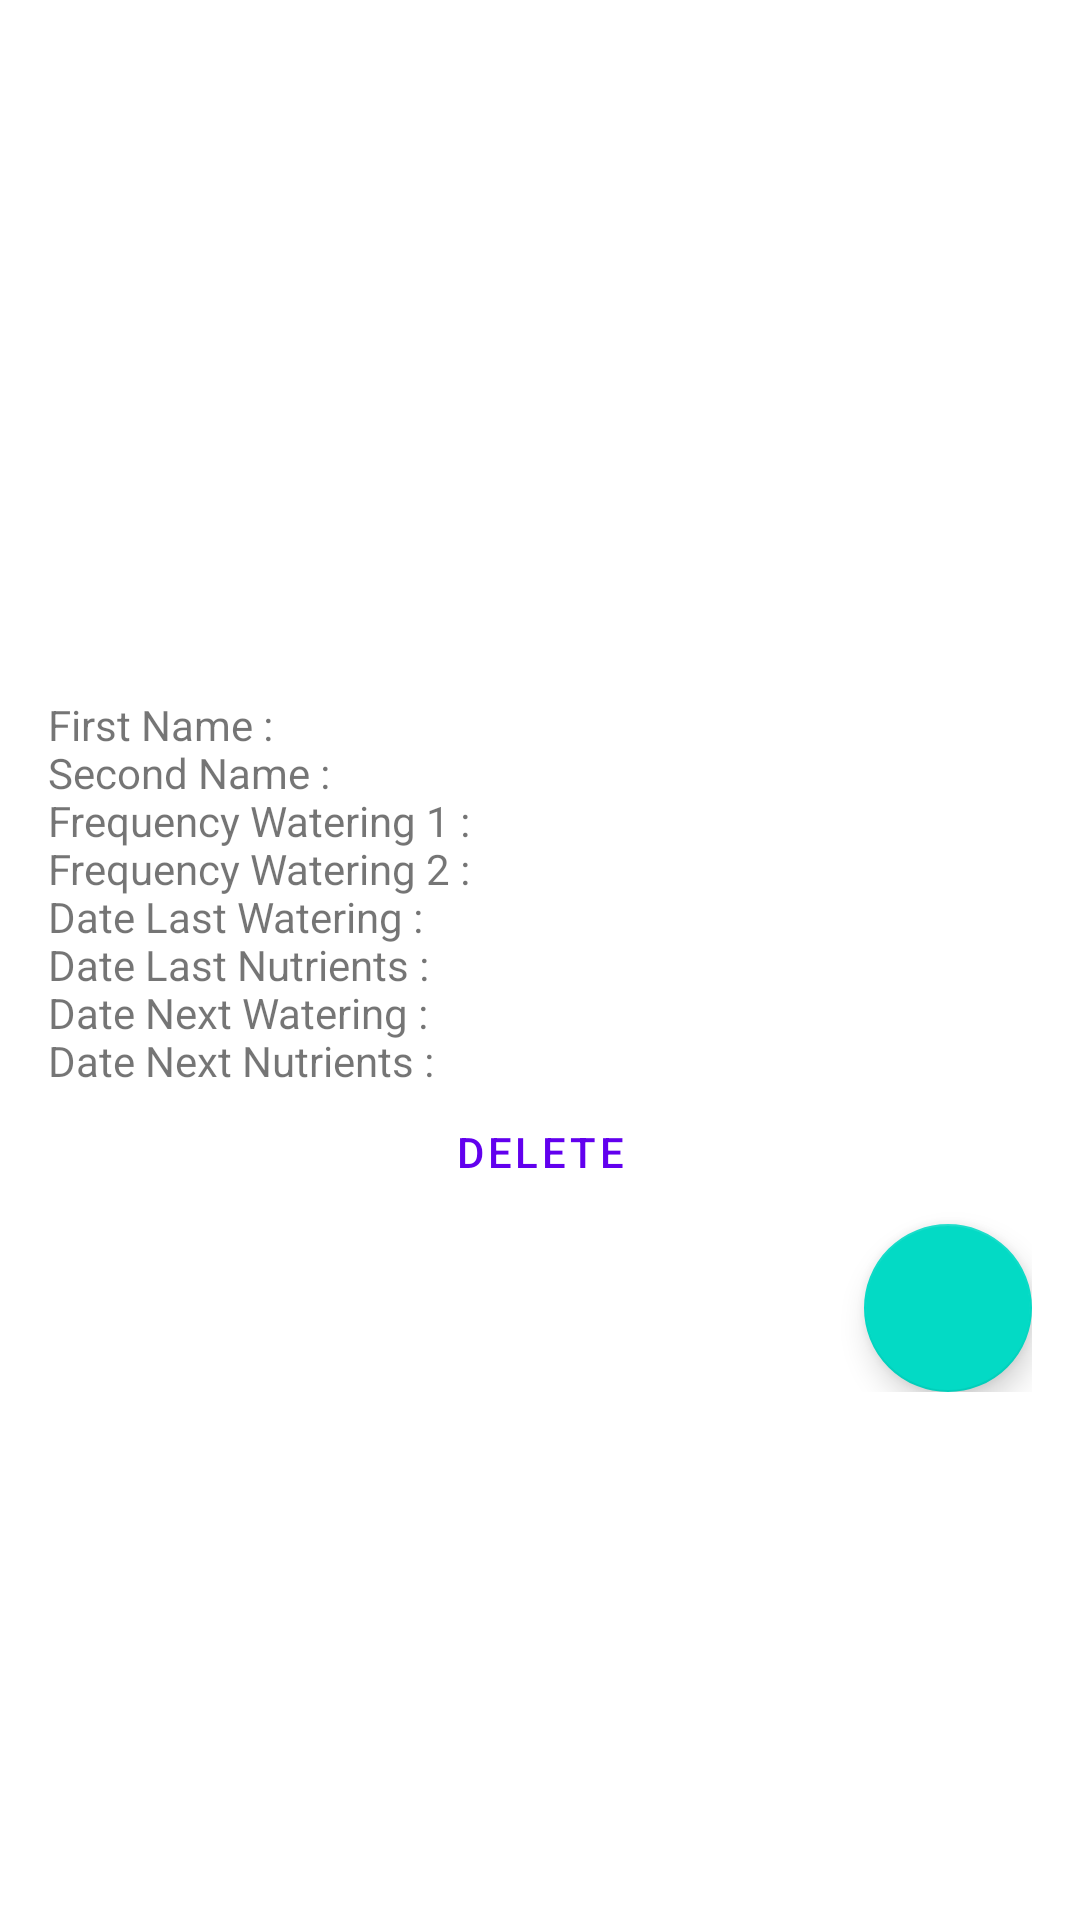

The Android layout XML behind this screen, and the referenced resources:
<!-- AndroidManifest.xml: application theme Theme.KotlinProject -->
<!-- res/layout/fragment_plant_detail.xml -->
<?xml version="1.0" encoding="utf-8"?>
<ScrollView xmlns:android="http://schemas.android.com/apk/res/android"
    xmlns:app="http://schemas.android.com/apk/res-auto"
    xmlns:tools="http://schemas.android.com/tools"
    android:layout_width="match_parent"
    android:layout_height="match_parent"
    android:layout_margin="@dimen/margin"
    tools:context=".list.fragments.PlantDetailFragment">

    <androidx.constraintlayout.widget.ConstraintLayout
        android:layout_width="match_parent"
        android:layout_height="wrap_content"
        android:layout_margin="16dp"
        android:paddingBottom="90dp">

        <ImageView
            android:id="@+id/imageView"
            android:layout_width="200dp"
            android:layout_height="200dp"
            android:contentDescription="@string/todo"
            app:layout_constraintEnd_toEndOf="parent"
            app:layout_constraintHorizontal_bias="0.497"
            app:layout_constraintStart_toStartOf="parent"
            app:layout_constraintTop_toTopOf="parent" />

        <TextView
            android:id="@+id/plant_firstName_label"
            style="@style/Widget.Inventory.TextView"
            android:layout_width="wrap_content"
            android:text="@string/detail_firstName"
            app:layout_constraintBaseline_toBaselineOf="@+id/plant_firstName"
            app:layout_constraintEnd_toStartOf="@+id/plant_firstName"
            app:layout_constraintHorizontal_bias="0.5"
            app:layout_constraintStart_toStartOf="parent" />

        <TextView
            android:id="@+id/plant_firstName"
            style="@style/Widget.Inventory.TextView"
            android:layout_width="0dp"
            android:layout_marginStart="@dimen/margin_between_elements"
            android:layout_marginTop="@dimen/margin"
            app:layout_constraintEnd_toEndOf="parent"
            app:layout_constraintStart_toEndOf="@+id/plant_firstName_label"
            app:layout_constraintTop_toBottomOf="@+id/imageView"
            tools:text="Screwdrivers" />

        <TextView
            android:id="@+id/plant_secondName_label"
            style="@style/Widget.Inventory.TextView"
            android:layout_width="wrap_content"
            android:text="@string/detail_secondName"
            app:layout_constraintBaseline_toBaselineOf="@+id/plant_secondName"
            app:layout_constraintEnd_toStartOf="@+id/plant_secondName"
            app:layout_constraintHorizontal_bias="0.5"
            app:layout_constraintStart_toStartOf="parent" />

        <TextView
            android:id="@+id/plant_secondName"
            style="@style/Widget.Inventory.TextView"
            android:layout_width="0dp"
            android:layout_marginStart="@dimen/margin_between_elements"
            android:layout_marginTop="@dimen/margin"
            app:layout_constraintEnd_toEndOf="parent"
            app:layout_constraintStart_toEndOf="@+id/plant_secondName_label"
            app:layout_constraintTop_toBottomOf="@+id/plant_firstName"
            tools:text="Screwdrivers" />

        <TextView
            android:id="@+id/plant_frequencyWatering1_label"
            style="@style/Widget.Inventory.TextView"
            android:layout_width="wrap_content"
            android:text="@string/detail_frequencyWatering1"
            app:layout_constraintBaseline_toBaselineOf="@+id/plant_frequencyWatering1"
            app:layout_constraintEnd_toStartOf="@+id/plant_frequencyWatering1"
            app:layout_constraintHorizontal_bias="0.5"
            app:layout_constraintStart_toStartOf="parent" />

        <TextView
            android:id="@+id/plant_frequencyWatering1"
            style="@style/Widget.Inventory.TextView"
            android:layout_width="0dp"
            android:layout_marginStart="@dimen/margin_between_elements"
            android:layout_marginTop="@dimen/margin"
            app:layout_constraintEnd_toEndOf="parent"
            app:layout_constraintStart_toEndOf="@+id/plant_frequencyWatering1_label"
            app:layout_constraintTop_toBottomOf="@+id/plant_secondName"
            tools:text="Screwdrivers" />

        <TextView
            android:id="@+id/plant_frequencyWatering2_label"
            style="@style/Widget.Inventory.TextView"
            android:layout_width="wrap_content"
            android:text="@string/detail_frequencyWatering2"
            app:layout_constraintBaseline_toBaselineOf="@+id/plant_frequencyWatering2"
            app:layout_constraintEnd_toStartOf="@+id/plant_frequencyWatering2"
            app:layout_constraintHorizontal_bias="0.5"
            app:layout_constraintStart_toStartOf="parent" />

        <TextView
            android:id="@+id/plant_frequencyWatering2"
            style="@style/Widget.Inventory.TextView"
            android:layout_width="0dp"
            android:layout_marginStart="@dimen/margin_between_elements"
            android:layout_marginTop="@dimen/margin"
            app:layout_constraintEnd_toEndOf="parent"
            app:layout_constraintStart_toEndOf="@+id/plant_frequencyWatering2_label"
            app:layout_constraintTop_toBottomOf="@+id/plant_frequencyWatering1"
            tools:text="Screwdrivers" />

        <TextView
            android:id="@+id/plant_dateLastWatering_label"
            style="@style/Widget.Inventory.TextView"
            android:layout_width="wrap_content"
            android:text="@string/detail_dateLastWatering"
            app:layout_constraintBaseline_toBaselineOf="@+id/plant_dateLastWatering"
            app:layout_constraintEnd_toStartOf="@+id/plant_dateLastWatering"
            app:layout_constraintHorizontal_bias="0.5"
            app:layout_constraintStart_toStartOf="parent" />

        <TextView
            android:id="@+id/plant_dateLastWatering"
            style="@style/Widget.Inventory.TextView"
            android:layout_width="0dp"
            android:layout_marginStart="@dimen/margin_between_elements"
            android:layout_marginTop="@dimen/margin"
            app:layout_constraintEnd_toEndOf="parent"
            app:layout_constraintStart_toEndOf="@+id/plant_dateLastWatering_label"
            app:layout_constraintTop_toBottomOf="@+id/plant_frequencyWatering2"
            tools:text="Screwdrivers" />

        <TextView
            android:id="@+id/plant_dateLastNutrients_label"
            style="@style/Widget.Inventory.TextView"
            android:layout_width="wrap_content"
            android:text="@string/detail_dateLastNutrients"
            app:layout_constraintBaseline_toBaselineOf="@+id/plant_dateLastNutrients"
            app:layout_constraintEnd_toStartOf="@+id/plant_dateLastNutrients"
            app:layout_constraintHorizontal_bias="0.5"
            app:layout_constraintStart_toStartOf="parent" />

        <TextView
            android:id="@+id/plant_dateLastNutrients"
            style="@style/Widget.Inventory.TextView"
            android:layout_width="0dp"
            android:layout_marginStart="@dimen/margin_between_elements"
            android:layout_marginTop="@dimen/margin"
            app:layout_constraintEnd_toEndOf="parent"
            app:layout_constraintStart_toEndOf="@+id/plant_dateLastNutrients_label"
            app:layout_constraintTop_toBottomOf="@+id/plant_dateLastWatering"
            tools:text="Screwdrivers" />

        <TextView
            android:id="@+id/plant_dateNextWatering_label"
            style="@style/Widget.Inventory.TextView"
            android:layout_width="wrap_content"
            android:text="@string/detail_dateNextWatering"
            app:layout_constraintBaseline_toBaselineOf="@+id/plant_dateNextWatering"
            app:layout_constraintEnd_toStartOf="@+id/plant_dateNextWatering"
            app:layout_constraintHorizontal_bias="0.5"
            app:layout_constraintStart_toStartOf="parent" />

        <TextView
            android:id="@+id/plant_dateNextWatering"
            style="@style/Widget.Inventory.TextView"
            android:layout_width="0dp"
            android:layout_marginStart="@dimen/margin_between_elements"
            android:layout_marginTop="@dimen/margin"
            app:layout_constraintEnd_toEndOf="parent"
            app:layout_constraintStart_toEndOf="@+id/plant_dateNextWatering_label"
            app:layout_constraintTop_toBottomOf="@+id/plant_dateLastNutrients"
            tools:text="Screwdrivers" />

        <TextView
            android:id="@+id/plant_dateNextNutrients_label"
            style="@style/Widget.Inventory.TextView"
            android:layout_width="wrap_content"
            android:text="@string/detail_dateNextNutrients"
            app:layout_constraintBaseline_toBaselineOf="@+id/plant_dateNextNutrients"
            app:layout_constraintEnd_toStartOf="@+id/plant_dateNextNutrients"
            app:layout_constraintHorizontal_bias="0.5"
            app:layout_constraintStart_toStartOf="parent" />

        <TextView
            android:id="@+id/plant_dateNextNutrients"
            style="@style/Widget.Inventory.TextView"
            android:layout_width="0dp"
            android:layout_marginStart="@dimen/margin_between_elements"
            android:layout_marginTop="@dimen/margin"
            app:layout_constraintEnd_toEndOf="parent"
            app:layout_constraintStart_toEndOf="@+id/plant_dateNextNutrients_label"
            app:layout_constraintTop_toBottomOf="@+id/plant_dateNextWatering"
            tools:text="Screwdrivers" />

        <Button
            android:id="@+id/delete_plant"
            style="?attr/materialButtonOutlinedStyle"
            android:layout_width="0dp"
            android:layout_height="wrap_content"
            android:layout_marginTop="@dimen/margin"
            android:text="@string/delete"
            app:layout_constraintEnd_toEndOf="parent"
            app:layout_constraintStart_toEndOf="@+id/edit_plant"
            app:layout_constraintStart_toStartOf="parent"
            app:layout_constraintTop_toBottomOf="@id/plant_dateNextNutrients" />

        <com.google.android.material.floatingactionbutton.FloatingActionButton
            android:id="@+id/edit_plant"
            android:layout_width="wrap_content"
            android:layout_height="wrap_content"
            android:layout_marginEnd="0dp"
            android:layout_marginBottom="0dp"
            android:contentDescription="@string/edit_plant"
            android:src="@drawable/ic_edit"
            app:layout_constraintBottom_toBottomOf="parent"
            app:layout_constraintEnd_toEndOf="parent"
            app:layout_constraintTop_toBottomOf="@id/delete_plant"
            app:layout_constraintVertical_bias="0.0"
            app:tint="@android:color/white" />

    </androidx.constraintlayout.widget.ConstraintLayout>
</ScrollView>
<!-- resources referenced by this layout -->
<resources>
  <dimen name="margin">16dp</dimen>
  <dimen name="margin_between_elements">5dp</dimen>
  <string name="delete">Delete</string>
  <string name="detail_dateLastNutrients">Date Last Nutrients :</string>
  <string name="detail_dateLastWatering">Date Last Watering :</string>
  <string name="detail_dateNextNutrients">Date Next Nutrients :</string>
  <string name="detail_dateNextWatering">Date Next Watering :</string>
  <string name="detail_firstName">First Name :</string>
  <string name="detail_frequencyWatering1">Frequency Watering 1 :</string>
  <string name="detail_frequencyWatering2">Frequency Watering 2 :</string>
  <string name="detail_secondName">Second Name :</string>
  <string name="edit_plant">Edit Plant</string>
  <string name="todo">TODO</string>
  <style name="Theme.KotlinProject" parent="Theme.MaterialComponents.DayNight.DarkActionBar">
          
          <item name="colorPrimary">@color/purple_500</item>
          <item name="colorPrimaryVariant">@color/purple_700</item>
          <item name="colorOnPrimary">@color/white</item>
          
          <item name="colorSecondary">@color/teal_200</item>
          <item name="colorSecondaryVariant">@color/teal_700</item>
          <item name="colorOnSecondary">@color/black</item>
          
          <item name="android:statusBarColor" tools:targetApi="l">?attr/colorPrimaryVariant</item>
          
      </style>
  <!-- not gathered from this repository: default colours our renderer supplied (Android Studio template values) -->
  <color name="purple_500">#FF6200EE</color>
  <color name="purple_700">#FF3700B3</color>
  <color name="teal_200">#FF03DAC5</color>
  <color name="teal_700">#FF018786</color>
  <color name="black">#FF000000</color>
  <color name="white">#FFFFFFFF</color>
</resources>
